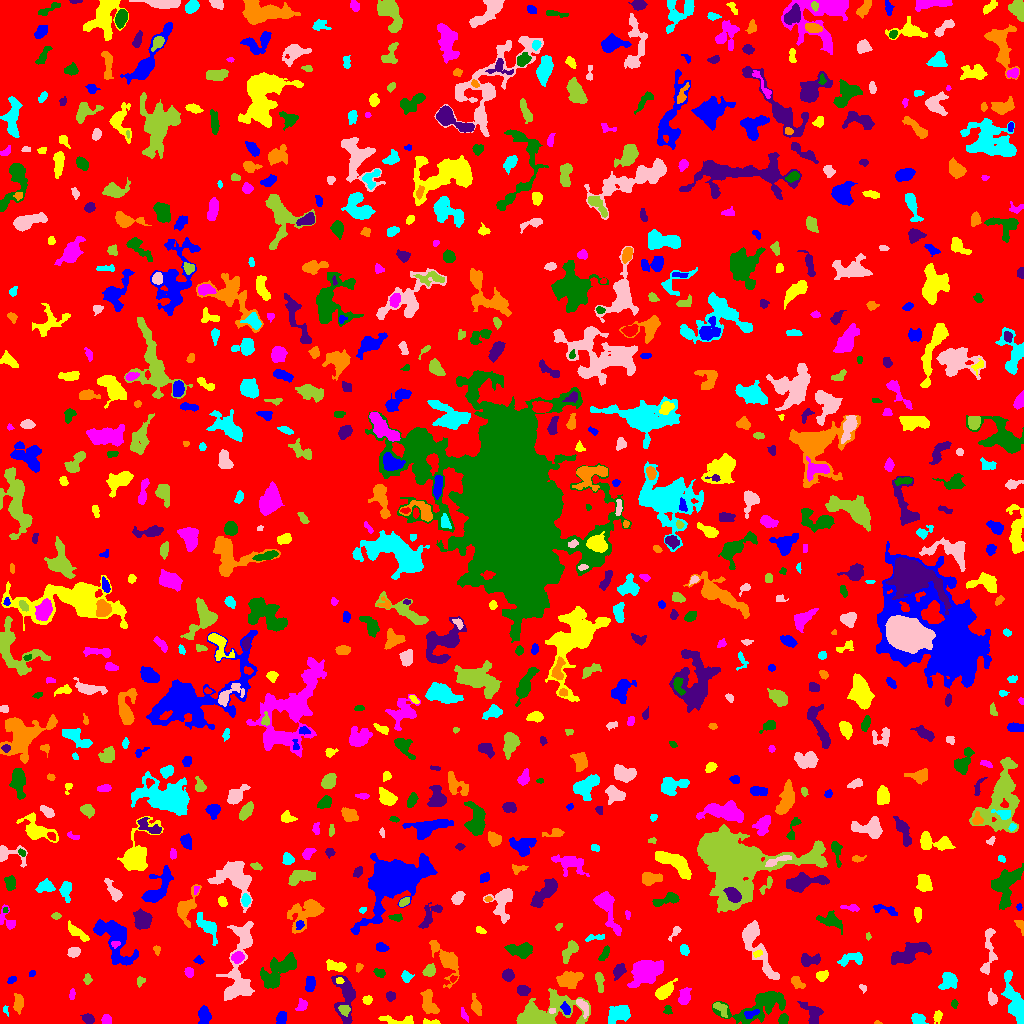

Source data for this figure (header and first rows):
ID, X, Y, A, B, theta, total_flux, mu_max, mu_median, mu_mean, R_fwhm, R_e, R10, R90, x_start, x_end, y_start, y_end, area, greylevel
0, 509.8, 528.5, 299.1, 295.6, 0.1804, 1613262, 12.0, 2.0, 2.028, 93.07, 232.7, 89.13, 378.1, 0, 1023, 0, 1023, 795690, 2.028
1, 281.8, 5.837, 3.267, 2.299, 1.25, 246.0, 4.0, 2.0, 1.984, 5.046, 3.432, 1.382, 5.412, 276, 286, 0, 12, 124, 6.984
2, 431.7, 1.312, 4.831, 1.235, -0.04692, 128.0, 4.0, 2.0, 1.73, 3.656, 2.706, 0.9772, 4.26, 423, 440, 0, 5, 74, 7.73
3, 463.4, 9.726, 3.576, 1.327, -1.18, 73.0, 2.0, 1.0, 1.0, 4.222, 2.459, 0.9772, 3.909, 461, 468, 1, 16, 73, 7.0
4, 783.2, 4.288, 2.617, 2.081, 1.076, 399.0, 9.0, 4.0, 4.156, 3.7, 2.985, 1.128, 4.687, 778, 788, 0, 10, 96, 10.16
5, 813.1, 9.1, 6.168, 4.006, -1.101, 588.0, 6.0, 2.0, 2.194, 5.412, 4.549, 1.784, 7.653, 797, 823, 0, 22, 268, 7.194
6, 877.8, 0.7455, 2.004, 0.8197, -0.138, 55.0, 4.0, 2.0, 2.2, 2.326, 1.493, 0.5642, 2.394, 874, 882, 0, 3, 25, 7.2
7, 917.5, 4.456, 3.307, 2.499, -0.2022, 813.0, 14.0, 6.0, 5.849, 4.222, 3.568, 1.382, 5.642, 911, 928, 0, 10, 139, 9.849
8, 583.1, 16.63, 5.276, 2.193, -1.032, 328.0, 4.0, 2.0, 2.31, 5.89, 3.909, 1.596, 5.863, 576, 588, 5, 24, 142, 9.31
9, 344.6, 13.89, 2.587, 2.108, -0.2706, 429.0, 11.0, 4.0, 4.047, 2.985, 2.821, 0.9772, 4.82, 338, 350, 7, 18, 106, 14.05
10, 984.3, 4.164, 4.684, 2.295, -0.09328, 532.0, 7.0, 3.0, 3.746, 4.72, 3.742, 1.493, 5.863, 972, 992, 0, 9, 142, 7.746
11, 204.1, 7.993, 4.328, 2.768, -1.536, 980.0, 9.0, 5.0, 5.026, 5.944, 4.442, 1.784, 6.794, 198, 211, 0, 18, 195, 9.026
12, 400.4, 2.727, 10.1, 2.01, -0.08334, 479.0, 8.0, 2.0, 2.456, 3.785, 3.742, 1.382, 6.408, 378, 413, 0, 8, 195, 7.456
13, 106.5, 3.718, 2.303, 2.214, -0.008878, 308.0, 7.0, 3.0, 3.348, 3.742, 2.932, 1.128, 4.549, 101, 111, 0, 9, 92, 8.348
14, 667.7, 13.3, 2.392, 2.143, -1.458, 219.0, 6.0, 3.0, 3.269, 3.868, 2.646, 1.128, 4.029, 663, 672, 9, 18, 67, 8.269
15, 87.9, 5.048, 2.869, 2.06, -0.3292, 293.0, 6.0, 2.0, 2.616, 4.184, 3.09, 1.262, 4.853, 80, 94, 0, 10, 112, 7.616
16, 428.9, 19.97, 6.746, 3.252, -1.224, 1197, 8.0, 4.0, 4.156, 7.421, 5.499, 2.185, 8.311, 420, 439, 10, 34, 288, 8.156
17, 4.926, 13.88, 2.149, 1.27, -1.229, 68.0, 5.0, 1.0, 1.545, 1.596, 1.693, 0.5642, 3.09, 3, 8, 7, 18, 44, 8.545
18, 551.5, 12.83, 1.507, 1.286, -0.1863, 121.0, 8.0, 3.0, 3.184, 2.257, 1.784, 0.5642, 2.764, 549, 555, 10, 15, 38, 14.18
19, 537.5, 6.788, 12.38, 5.626, 0.2736, 14934, 81.0, 5.0, 13.61, 6.333, 6.333, 2.459, 13.16, 516, 590, 0, 35, 1097, 17.61
20, 48.03, 14.73, 2.153, 1.956, 1.292, 170.0, 6.0, 2.0, 2.329, 3.192, 2.585, 0.9772, 4.029, 44, 53, 10, 19, 73, 7.329
21, 751.4, 9.557, 4.273, 1.873, 0.3528, 219.0, 4.0, 2.0, 2.147, 4.918, 3.241, 1.262, 4.983, 744, 759, 5, 14, 102, 12.15
22, 937.7, 6.745, 2.725, 1.881, 1.287, 247.0, 7.0, 2.0, 2.656, 2.764, 2.706, 0.9772, 4.583, 933, 942, 0, 13, 93, 7.656
23, 301.9, 17.79, 3.392, 2.276, 0.8825, 198.0, 5.0, 2.0, 1.8, 2.932, 2.932, 1.128, 4.983, 295, 307, 13, 25, 110, 6.8
24, 954.5, 19.76, 2.021, 1.437, -1.511, 134.0, 5.0, 2.0, 2.481, 2.764, 2.111, 0.7979, 3.385, 951, 958, 15, 24, 54, 7.481
25, 345.8, 27.98, 11.76, 5.056, -1.487, 2888, 18.0, 5.0, 5.619, 5.352, 6.358, 2.257, 10.82, 331, 355, 0, 48, 514, 9.619
26, 18.66, 20.85, 4.139, 2.083, -1.55, 505.0, 7.0, 3.0, 3.079, 4.687, 3.656, 1.493, 5.754, 13, 23, 9, 30, 164, 8.079
27, 618.6, 10.07, 6.603, 3.567, 0.4945, 949.0, 9.0, 2.0, 2.824, 4.583, 5.109, 1.871, 8.349, 608, 630, 0, 18, 336, 7.824
28, 991.6, 25.18, 3.381, 2.009, -1.349, 492.0, 12.0, 4.0, 4.169, 3.29, 3.192, 1.128, 5.171, 988, 997, 18, 35, 118, 9.169
29, 720.3, 15.55, 4.623, 2.314, -0.7647, 263.0, 5.0, 2.0, 1.92, 3.385, 3.29, 1.262, 5.67, 713, 727, 6, 21, 137, 8.92
30, 137.6, 15.19, 11.61, 4.301, -0.5663, 2968, 13.0, 5.0, 5.262, 7.569, 7.269, 2.764, 11.58, 119, 157, 0, 28, 564, 9.262
31, 565.8, 14.32, 2.869, 1.711, -1.143, 342.0, 10.0, 3.0, 3.562, 3.141, 2.646, 0.9772, 4.442, 560, 570, 9, 22, 96, 13.56
32, 367.3, 23.52, 2.22, 1.924, 0.3103, 231.0, 7.0, 3.0, 2.924, 3.141, 2.706, 0.9772, 4.146, 362, 372, 19, 28, 79, 7.924
33, 72.05, 29.31, 2.894, 1.28, 1.444, 108.0, 4.0, 2.0, 1.742, 3.656, 2.523, 0.7979, 3.7, 69, 75, 24, 35, 62, 7.742
34, 760.5, 18.67, 16.37, 5.965, 0.3824, 2339, 10.0, 2.0, 2.673, 7.225, 8.156, 2.985, 13.37, 712, 785, 0, 32, 875, 7.673
35, 390.3, 27.43, 2.343, 2.189, 1.396, 426.0, 9.0, 5.0, 4.953, 3.949, 2.932, 1.128, 4.442, 386, 395, 22, 32, 86, 8.953
36, 476.2, 16.84, 4.815, 1.967, -1.255, 368.0, 7.0, 2.0, 2.3, 3.29, 3.568, 1.262, 5.809, 471, 481, 8, 30, 160, 7.3
37, 1014, 22.78, 13.44, 3.602, -1.28, 1786, 9.0, 3.0, 3.117, 6.555, 7.159, 2.646, 11.24, 1001, 1023, 0, 53, 573, 8.117
38, 236.6, 34.33, 6.415, 4.418, 0.5519, 1286, 12.0, 3.0, 3.827, 4.951, 5.352, 1.954, 8.759, 225, 250, 25, 52, 336, 10.83
39, 599.3, 43.76, 4.812, 1.871, -1.406, 294.0, 6.0, 1.0, 2.042, 3.785, 3.241, 1.262, 5.726, 595, 604, 31, 51, 144, 7.042
40, 902.8, 32.15, 10.03, 4.972, 0.2383, 3583, 18.0, 5.0, 5.66, 6.077, 7.203, 2.646, 12.1, 887, 929, 17, 44, 633, 9.66
41, 310.2, 39.28, 3.805, 2.125, 1.442, 511.0, 7.0, 3.0, 3.5, 4.549, 3.613, 1.493, 5.754, 305, 315, 32, 47, 146, 8.5
42, 664.7, 32.81, 5.81, 2.714, 0.7118, 937.0, 7.0, 4.0, 3.872, 6.408, 4.983, 2.034, 7.674, 655, 677, 24, 45, 242, 7.872
43, 684.2, 26.09, 3.949, 2.414, 1.31, 528.0, 7.0, 3.0, 2.933, 4.754, 3.827, 1.493, 6.103, 678, 691, 19, 36, 180, 7.933
44, 279.8, 54.81, 10.97, 5.266, 0.6558, 2063, 10.0, 3.0, 3.497, 6.887, 7.548, 2.706, 12.01, 260, 296, 35, 71, 590, 7.497
45, 522.8, 33, 2.916, 2.307, -0.1809, 491.0, 9.0, 4.0, 3.897, 4.068, 3.29, 1.262, 5.14, 517, 530, 28, 38, 126, 8.897
46, 796.8, 41.38, 3.761, 2.235, -0.7775, 480.0, 8.0, 3.0, 3.721, 4.478, 3.432, 1.262, 5.528, 791, 805, 35, 47, 129, 7.721
47, 948.7, 42.06, 4.274, 3.257, 0.6812, 1072, 12.0, 4.0, 4.34, 4.886, 4.37, 1.693, 7.159, 938, 957, 34, 51, 247, 9.34
48, 862.9, 35.41, 2.304, 1.434, -0.8451, 93.0, 4.0, 2.0, 1.86, 3.09, 2.185, 0.7979, 3.432, 859, 866, 30, 39, 50, 6.86
49, 140.2, 42.54, 2.197, 1.861, 1.06, 197.0, 7.0, 2.0, 2.814, 2.585, 2.394, 0.7979, 3.909, 137, 145, 36, 47, 70, 8.814
50, 453.0, 44.86, 1.882, 1.492, 0.6006, 114.0, 5.0, 3.0, 2.651, 2.764, 2.111, 0.7979, 3.192, 450, 457, 41, 48, 43, 9.651
51, 11.89, 44.01, 2.392, 1.6, 0.59, 180.0, 5.0, 3.0, 2.951, 3.432, 2.523, 0.9772, 3.785, 7, 16, 40, 47, 61, 7.951
52, 339.5, 42.62, 1.985, 1.521, -0.009142, 254.0, 9.0, 5.0, 5.08, 2.985, 2.257, 0.7979, 3.432, 336, 344, 40, 46, 50, 16.08
53, 644.7, 52.15, 6.617, 5.196, 0.3648, 3947, 18.0, 4.0, 5.813, 7.695, 6.699, 2.646, 11.55, 627, 663, 36, 63, 679, 10.81
54, 268.5, 44.15, 2.752, 1.655, -0.8293, 92.0, 3.0, 1.0, 1.296, 3.09, 2.523, 0.9772, 3.868, 263, 274, 40, 47, 71, 10.3
55, 618.8, 52.12, 3.596, 2.414, 0.9176, 492.0, 8.0, 3.0, 3.195, 4.184, 3.478, 1.382, 5.836, 613, 626, 43, 60, 154, 8.195
56, 569.1, 43.77, 6.081, 3.693, 0.2895, 1750, 12.0, 5.0, 5.117, 6.531, 5.809, 2.257, 9.062, 556, 583, 35, 52, 342, 9.117
57, 406, 46.82, 2.483, 1.941, -1.037, 149.0, 4.0, 1.0, 1.419, 3.868, 2.764, 0.9772, 4.406, 401, 414, 41, 53, 105, 7.419
58, 756.6, 75.71, 18.91, 4.29, -1.099, 1744, 8.0, 2.0, 2.561, 7.378, 7.506, 2.764, 12.11, 742, 779, 44, 103, 681, 7.561
59, 87.45, 43.89, 2.219, 1.878, -1.518, 148.0, 4.0, 2.0, 1.973, 3.656, 2.523, 0.9772, 4.184, 83, 92, 39, 50, 75, 6.973
... 809 more rows
